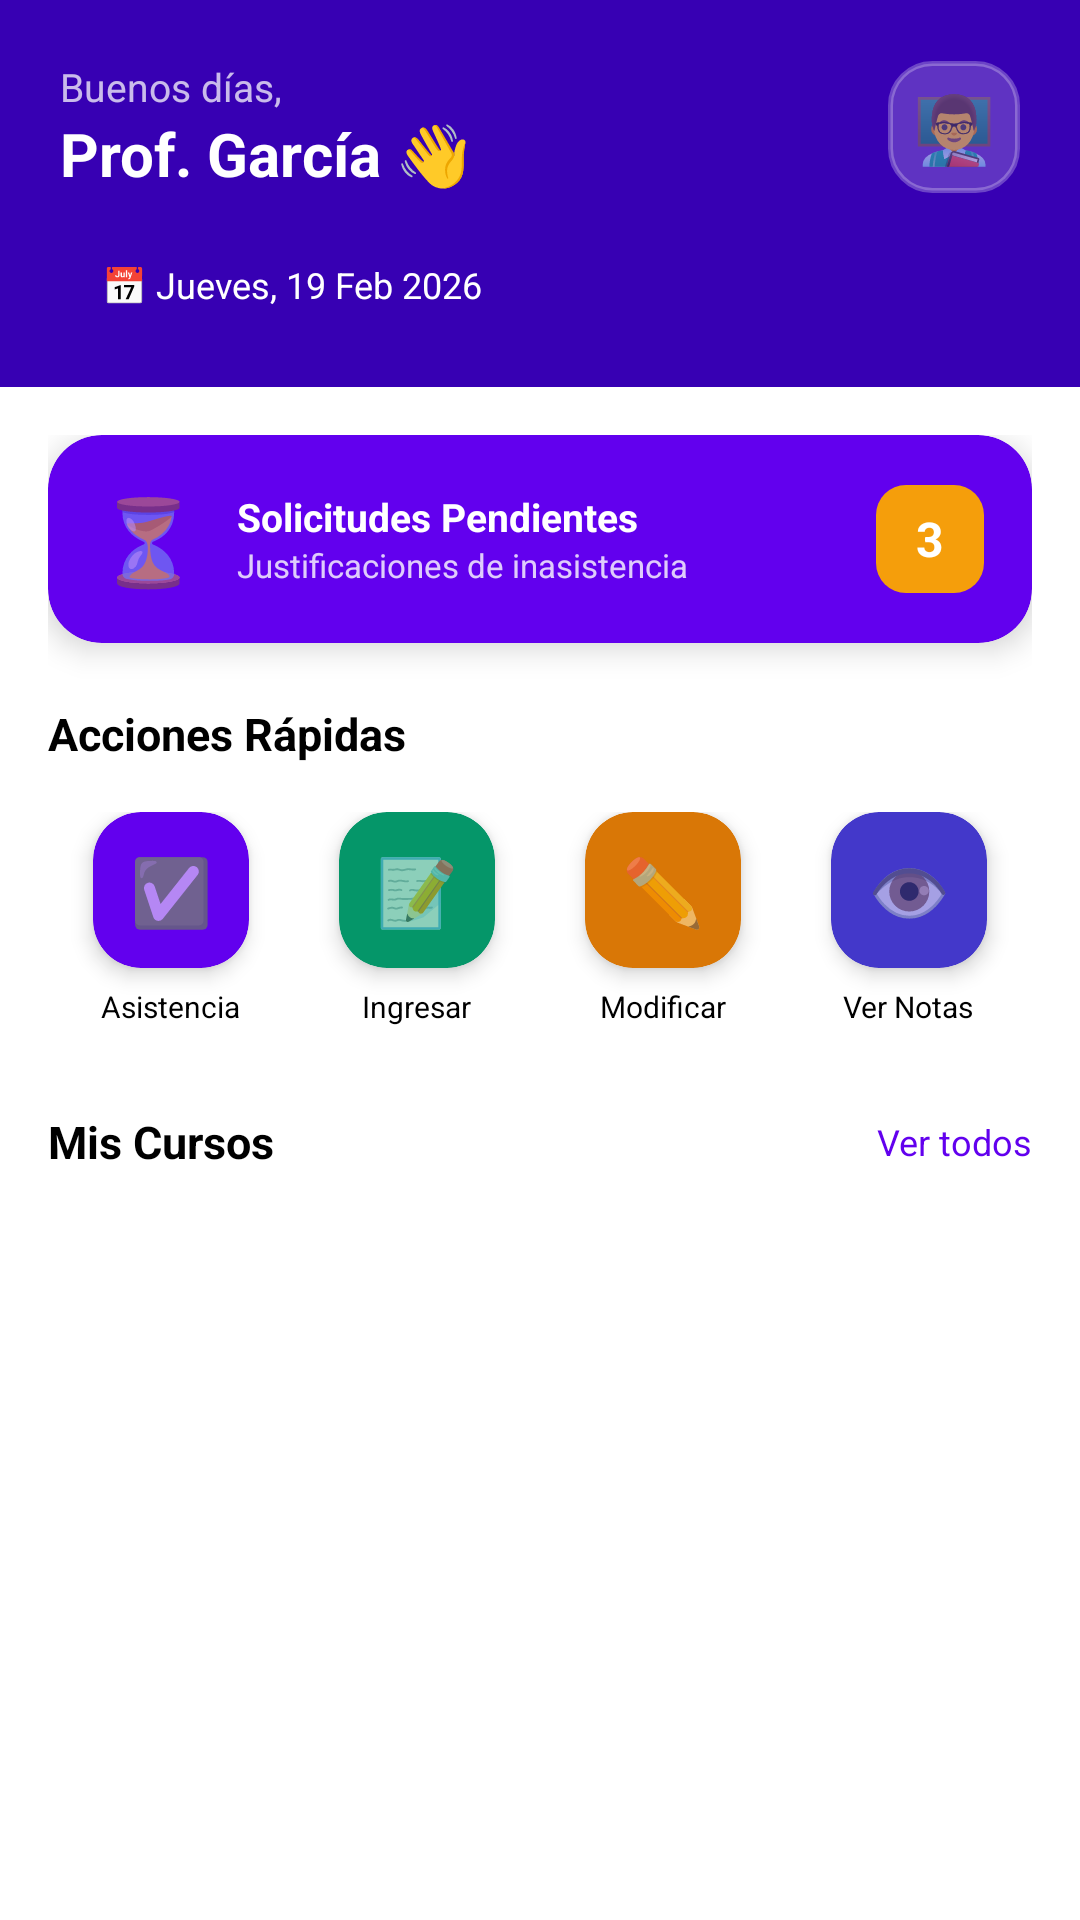

Reconstruct the res/layout file that produces this screen, plus the resources it refers to.
<!-- AndroidManifest.xml: application theme Theme.AcademicApp -->
<!-- res/layout/fragment_inicio.xml -->
<?xml version="1.0" encoding="utf-8"?>
<androidx.core.widget.NestedScrollView
    xmlns:android="http://schemas.android.com/apk/res/android"
    xmlns:app="http://schemas.android.com/apk/res-auto"
    android:layout_width="match_parent"
    android:layout_height="match_parent"
    android:clipToPadding="false"
    android:paddingBottom="16dp">

    <LinearLayout
        android:layout_width="match_parent"
        android:layout_height="wrap_content"
        android:orientation="vertical">

        
        <LinearLayout
            android:id="@+id/layoutHeader"
            android:layout_width="match_parent"
            android:layout_height="wrap_content"
            android:orientation="vertical"
            android:background="@color/colorPrimaryDark"
            android:padding="20dp"
            android:paddingBottom="28dp">

            <LinearLayout
                android:layout_width="match_parent"
                android:layout_height="wrap_content"
                android:orientation="horizontal"
                android:gravity="center_vertical"
                android:layout_marginBottom="16dp">

                <LinearLayout
                    android:layout_width="0dp"
                    android:layout_height="wrap_content"
                    android:layout_weight="1"
                    android:orientation="vertical">

                    <TextView
                        android:layout_width="wrap_content"
                        android:layout_height="wrap_content"
                        android:text="@string/buenos_dias"
                        android:textColor="#BBFFFFFF"
                        android:textSize="13sp"/>

                    <TextView
                        android:id="@+id/tvNombreProfesor"
                        android:layout_width="wrap_content"
                        android:layout_height="wrap_content"
                        android:text="Prof. García 👋"
                        android:textColor="@color/colorTextWhite"
                        android:textSize="20sp"
                        android:textStyle="bold"/>
                </LinearLayout>

                <TextView
                    android:id="@+id/tvAvatar"
                    android:layout_width="44dp"
                    android:layout_height="44dp"
                    android:background="@drawable/bg_avatar"
                    android:gravity="center"
                    android:text="👨‍🏫"
                    android:textSize="22sp"/>
            </LinearLayout>

            <TextView
                android:id="@+id/tvFecha"
                android:layout_width="wrap_content"
                android:layout_height="wrap_content"
                android:background="@drawable/bg_chip"
                android:paddingStart="14dp"
                android:paddingEnd="14dp"
                android:paddingTop="6dp"
                android:paddingBottom="6dp"
                android:text="📅 Jueves, 19 Feb 2026"
                android:textColor="@color/colorTextWhite"
                android:textSize="12sp"/>
        </LinearLayout>

        
        <LinearLayout android:layout_width="match_parent" android:layout_height="wrap_content" android:orientation="vertical" android:padding="16dp">

            <androidx.cardview.widget.CardView
                android:id="@+id/cardPendientes"
                android:layout_width="match_parent"
                android:layout_height="wrap_content"
                app:cardCornerRadius="18dp"
                app:cardElevation="6dp"
                app:cardBackgroundColor="@color/colorPrimary"
                android:layout_marginBottom="20dp">

                <LinearLayout
                    android:layout_width="match_parent"
                    android:layout_height="wrap_content"
                    android:orientation="horizontal"
                    android:padding="16dp"
                    android:gravity="center_vertical">

                    <TextView android:layout_width="wrap_content" android:layout_height="wrap_content" android:text="⏳" android:textSize="28sp" android:layout_marginEnd="12dp"/>

                    <LinearLayout android:layout_width="0dp" android:layout_height="wrap_content" android:layout_weight="1" android:orientation="vertical">
                        <TextView android:layout_width="wrap_content" android:layout_height="wrap_content" android:text="@string/solicitudes_pendientes" android:textColor="@color/colorTextWhite" android:textSize="13sp" android:textStyle="bold"/>
                        <TextView android:layout_width="wrap_content" android:layout_height="wrap_content" android:text="@string/justificaciones_pendientes" android:textColor="#CCFFFFFF" android:textSize="11sp"/>
                    </LinearLayout>

                    <TextView
                        android:id="@+id/tvCantidadPendientes"
                        android:layout_width="36dp"
                        android:layout_height="36dp"
                        android:background="@drawable/bg_badge_warning"
                        android:gravity="center"
                        android:text="3"
                        android:textColor="@color/colorTextWhite"
                        android:textSize="16sp"
                        android:textStyle="bold"/>
                </LinearLayout>
            </androidx.cardview.widget.CardView>

            
            <TextView android:layout_width="wrap_content" android:layout_height="wrap_content" android:text="@string/acciones_rapidas" android:textSize="15sp" android:textStyle="bold" android:textColor="@color/colorTextPrimary" android:layout_marginBottom="12dp"/>

            <GridLayout
                android:layout_width="match_parent"
                android:layout_height="wrap_content"
                android:columnCount="4"
                android:layout_marginBottom="24dp">

                
                <LinearLayout android:layout_width="0dp" android:layout_height="wrap_content" android:layout_columnWeight="1" android:orientation="vertical" android:gravity="center" android:padding="4dp">
                    <androidx.cardview.widget.CardView android:id="@+id/btnMarcarAsistencia" android:layout_width="52dp" android:layout_height="52dp" app:cardCornerRadius="16dp" app:cardElevation="4dp" app:cardBackgroundColor="@color/colorPrimary">
                        <TextView android:layout_width="match_parent" android:layout_height="match_parent" android:gravity="center" android:text="✅" android:textSize="22sp"/>
                    </androidx.cardview.widget.CardView>
                    <TextView android:layout_width="wrap_content" android:layout_height="wrap_content" android:text="Asistencia" android:textSize="10sp" android:textColor="@color/colorTextPrimary" android:gravity="center" android:layout_marginTop="6dp"/>
                </LinearLayout>

                
                <LinearLayout android:layout_width="0dp" android:layout_height="wrap_content" android:layout_columnWeight="1" android:orientation="vertical" android:gravity="center" android:padding="4dp">
                    <androidx.cardview.widget.CardView android:id="@+id/btnIngresarNotas" android:layout_width="52dp" android:layout_height="52dp" app:cardCornerRadius="16dp" app:cardElevation="4dp" app:cardBackgroundColor="#059669">
                        <TextView android:layout_width="match_parent" android:layout_height="match_parent" android:gravity="center" android:text="📝" android:textSize="22sp"/>
                    </androidx.cardview.widget.CardView>
                    <TextView android:layout_width="wrap_content" android:layout_height="wrap_content" android:text="Ingresar" android:textSize="10sp" android:textColor="@color/colorTextPrimary" android:gravity="center" android:layout_marginTop="6dp"/>
                </LinearLayout>

                
                <LinearLayout android:layout_width="0dp" android:layout_height="wrap_content" android:layout_columnWeight="1" android:orientation="vertical" android:gravity="center" android:padding="4dp">
                    <androidx.cardview.widget.CardView android:id="@+id/btnModificarNotas" android:layout_width="52dp" android:layout_height="52dp" app:cardCornerRadius="16dp" app:cardElevation="4dp" app:cardBackgroundColor="#D97706">
                        <TextView android:layout_width="match_parent" android:layout_height="match_parent" android:gravity="center" android:text="✏️" android:textSize="22sp"/>
                    </androidx.cardview.widget.CardView>
                    <TextView android:layout_width="wrap_content" android:layout_height="wrap_content" android:text="Modificar" android:textSize="10sp" android:textColor="@color/colorTextPrimary" android:gravity="center" android:layout_marginTop="6dp"/>
                </LinearLayout>

                
                <LinearLayout android:layout_width="0dp" android:layout_height="wrap_content" android:layout_columnWeight="1" android:orientation="vertical" android:gravity="center" android:padding="4dp">
                    <androidx.cardview.widget.CardView android:id="@+id/btnVerNotas" android:layout_width="52dp" android:layout_height="52dp" app:cardCornerRadius="16dp" app:cardElevation="4dp" app:cardBackgroundColor="#4338CA">
                        <TextView android:layout_width="match_parent" android:layout_height="match_parent" android:gravity="center" android:text="👁️" android:textSize="22sp"/>
                    </androidx.cardview.widget.CardView>
                    <TextView android:layout_width="wrap_content" android:layout_height="wrap_content" android:text="Ver Notas" android:textSize="10sp" android:textColor="@color/colorTextPrimary" android:gravity="center" android:layout_marginTop="6dp"/>
                </LinearLayout>
            </GridLayout>

            
            <LinearLayout android:layout_width="match_parent" android:layout_height="wrap_content" android:orientation="horizontal" android:gravity="center_vertical" android:layout_marginBottom="12dp">
                <TextView android:layout_width="0dp" android:layout_height="wrap_content" android:layout_weight="1" android:text="@string/mis_cursos" android:textSize="15sp" android:textStyle="bold" android:textColor="@color/colorTextPrimary"/>
                <TextView android:id="@+id/tvVerCursos" android:layout_width="wrap_content" android:layout_height="wrap_content" android:text="@string/ver_todos" android:textSize="12sp" android:textColor="@color/colorPrimary"/>
            </LinearLayout>

            <androidx.recyclerview.widget.RecyclerView
                android:id="@+id/rvCursos"
                android:layout_width="match_parent"
                android:layout_height="wrap_content"
                android:nestedScrollingEnabled="false"/>

        </LinearLayout>

        <ProgressBar
            android:id="@+id/progressHome"
            android:layout_width="wrap_content"
            android:layout_height="wrap_content"
            android:layout_gravity="center"
            android:visibility="gone" />

    </LinearLayout>
</androidx.core.widget.NestedScrollView>
<!-- resources referenced by this layout -->
<resources>
  <color name="colorPrimary">#6200EE</color>
  <color name="colorPrimaryDark">#3700B3</color>
  <color name="colorTextPrimary">#000000</color>
  <color name="colorTextWhite">#FFFFFF</color>
  <!-- drawable bg_avatar (drawable) -->
  <?xml version="1.0" encoding="utf-8"?>
  <shape xmlns:android="http://schemas.android.com/apk/res/android" android:shape="rectangle">
      <solid android:color="#33FFFFFF"/>
      <corners android:radius="14dp"/>
      <stroke android:width="1.5dp" android:color="#44FFFFFF"/>
  </shape>
  <!-- drawable bg_badge_warning (drawable) -->
  <?xml version="1.0" encoding="utf-8"?>
  <shape xmlns:android="http://schemas.android.com/apk/res/android" android:shape="rectangle">
      <solid android:color="#F59E0B"/>
      <corners android:radius="10dp"/>
  </shape>
  <string name="acciones_rapidas">Acciones Rápidas</string>
  <string name="buenos_dias">Buenos días,</string>
  <string name="justificaciones_pendientes">Justificaciones de inasistencia</string>
  <string name="mis_cursos">Mis Cursos</string>
  <string name="solicitudes_pendientes">Solicitudes Pendientes</string>
  <string name="ver_todos">Ver todos</string>
  <style name="Theme.AcademicApp" parent="Theme.MaterialComponents.DayNight.NoActionBar">
          <item name="colorPrimary">@color/colorPrimary</item>
          <item name="colorPrimaryVariant">@color/colorPrimaryDark</item>
          <item name="colorSecondary">@color/colorAccent</item>
          <item name="android:colorBackground">@color/colorBackground</item>
          <item name="android:windowBackground">@color/colorBackground</item>
          <item name="android:statusBarColor">@color/colorPrimaryDark</item>
          <item name="android:navigationBarColor">@color/colorSurface</item>
      </style>
  <color name="colorAccent">#03DAC6</color>
  <color name="colorBackground">#FFFFFF</color>
  <color name="colorSurface">#FFFFFF</color>
</resources>
